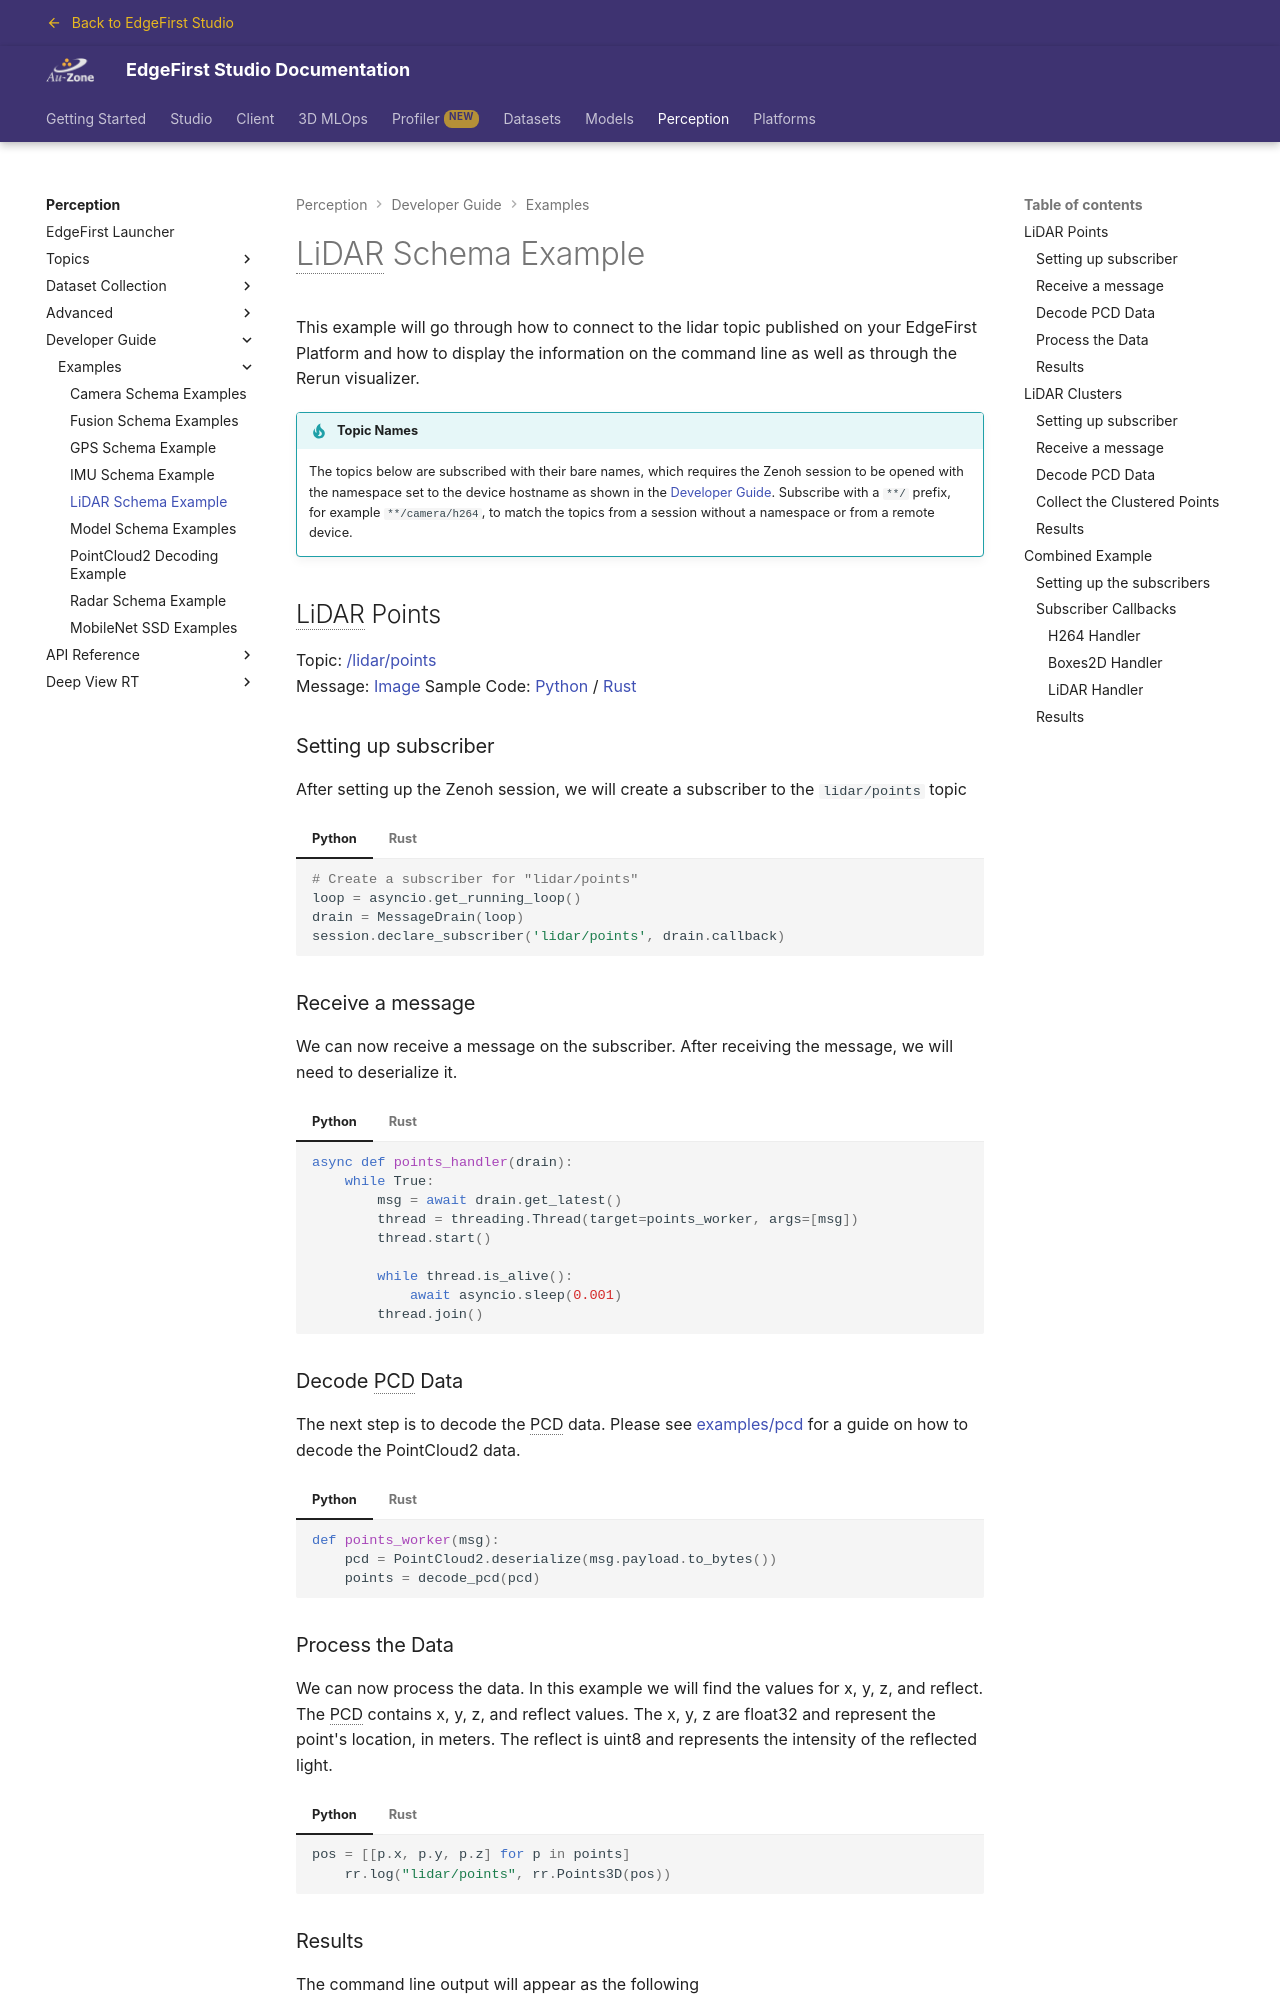

repository: EdgeFirstAI/documentation · page: saas/perception/dev/examples/lidar/index.html · generator: mkdocs

# LiDAR Schema Example

This example will go through how to connect to the lidar topic published on your EdgeFirst Platform and how to display the information on the command line as well as through the Rerun visualizer.

!!! tip "Topic Names"

    The topics below are subscribed with their bare names, which requires the Zenoh session to be opened with the namespace set to the device hostname as shown in the [Developer Guide](../index.md#subscriber).  Subscribe with a `**/` prefix, for example `**/camera/h264`, to match the topics from a session without a namespace or from a remote device.

## LiDAR Points

Topic: [/lidar/points](../../topics/lidar.md#lidarpoints)  
Message: [Image](../../api/sensor_msgs.md#pointcloud2)
Sample Code: [Python](https://github.com/EdgeFirstAI/samples/blob/main/python/lidar/points.py) / [Rust](https://github.com/EdgeFirstAI/samples/blob/main/rust/lidar/points.rs)

### Setting up subscriber

After setting up the Zenoh session, we will create a subscriber to the `lidar/points` topic

=== "Python"

    ``` python
    # Create a subscriber for "lidar/points"
    loop = asyncio.get_running_loop()
    drain = MessageDrain(loop)
    session.declare_subscriber('lidar/points', drain.callback)
    ```

=== "Rust"

    ``` rust
    // Create a subscriber for "lidar/points"
    let subscriber = session
        .declare_subscriber("lidar/points")
        .await
        .unwrap();
    ```

### Receive a message

We can now receive a message on the subscriber. After receiving the message, we will need to deserialize it.

=== "Python"

    ``` python
    async def points_handler(drain):
        while True:
            msg = await drain.get_latest()
            thread = threading.Thread(target=points_worker, args=[msg])
            thread.start()
            
            while thread.is_alive():
                await asyncio.sleep(0.001)
            thread.join()
    ```

=== "Rust"

    ``` rust
    use edgefirst_schemas::sensor_msgs::PointCloud2;

    // Receive a message
    let msg = subscriber.recv().unwrap()

    // Deserialize message
    let pcd: PointCloud2 = cdr::deserialize(&msg.payload().to_bytes())?;
    ```

### Decode PCD Data

The next step is to decode the PCD data. Please see [examples/pcd](pcd.md) for a guide on how to decode the PointCloud2 data.

=== "Python"

    ``` python
    def points_worker(msg):
        pcd = PointCloud2.deserialize(msg.payload.to_bytes())
        points = decode_pcd(pcd)
    ```

=== "Rust"

    ``` rust
    let points = decode_pcd(pcd);
    ```

### Process the Data

We can now process the data. In this example we will find the values for x, y, z, and reflect.
The PCD contains x, y, z, and reflect values. The x, y, z are float32 and represent the point's location, in meters. The reflect is uint8 and represents the intensity of the reflected light.

=== "Python"

    ``` python
    pos = [[p.x, p.y, p.z] for p in points]
        rr.log("lidar/points", rr.Points3D(pos))
    ```

=== "Rust"

    ``` rust
    let x_vals: Vec<_> = points.iter().map(|p| p.x).collect();
    let y_vals: Vec<_> = points.iter().map(|p| p.y).collect();
    let z_vals: Vec<_> = points.iter().map(|p| p.z).collect();
    let reflect = points
        .iter()
        .map(|p| *p.fields.get("reflect").unwrap())
        .collect();
    ```
